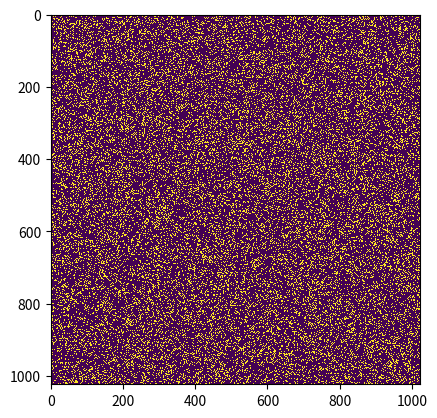

Python code for this plot:
import argparse
import numpy as np
import matplotlib.pyplot as plt
import matplotlib.animation as animation
from time import time

ON = 255
OFF = 0
vals = [ON, OFF]


def randomGrid(N):
    return np.random.choice(vals, N*N, p=[0.2, 0.8]).reshape(N, N)

def update(frameNum, img, grid, N):
    t1 = time()

    newGrid = grid.copy()
    for i in range(N):
        for j in range(N):

            total = int((grid[i, (j-1) % N] + grid[i, (j+1) % N] +
                         grid[(i-1) % N, j] + grid[(i+1) % N, j] +
                         grid[(i-1) % N, (j-1) % N] + grid[(i-1) % N, (j+1) % N] +
                         grid[(i+1) % N, (j-1) % N] + grid[(i+1) % N, (j+1) % N])/255)

            if grid[i, j] == ON:
                if (total < 2) or (total > 3):
                    newGrid[i, j] = OFF
            else:
                if total == 3:
                    newGrid[i, j] = ON

    img.set_data(newGrid)
    grid[:] = newGrid[:]
    t2 = time()
    print(t2 - t1)
    return img,



def main():

    parser = argparse.ArgumentParser(
        description="Runs Conway's Game of Life simulation.")

    parser.add_argument('--grid-size', dest='N', required=False)
    parser.add_argument('--mov-file', dest='movfile', required=False)
    parser.add_argument('--interval', dest='interval', required=False)
    parser.add_argument('--glider', action='store_true', required=False)
    parser.add_argument('--gosper', action='store_true', required=False)
    args = parser.parse_args()

    N = 2 ** 10
    if args.N and int(args.N) > 8:
        N = int(args.N)

    updateInterval = 50
    if args.interval:
        updateInterval = int(args.interval)

    grid = np.array([])

    if args.glider:
        grid = np.zeros(N*N).reshape(N, N)
        addGlider(1, 1, grid)
    elif args.gosper:
        grid = np.zeros(N*N).reshape(N, N)
        addGosperGliderGun(10, 10, grid)

    else:   
        grid = randomGrid(N)

    fig, ax = plt.subplots()
    img = ax.imshow(grid, interpolation='nearest')
    ani = animation.FuncAnimation(fig, update, fargs=(img, grid, N, ),
                                  frames=10,
                                  interval=updateInterval,
                                  save_count=50)

    if args.movfile:
        ani.save(args.movfile, fps=30, extra_args=['-vcodec', 'libx264'])

    plt.show()

if __name__ == '__main__':
    main()
